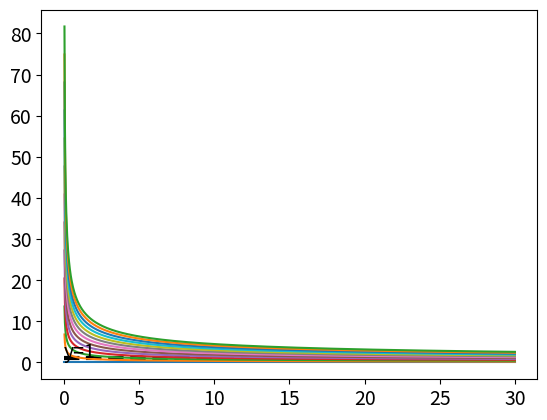

Recreate this plot in Python. (Note: this script raises an exception after producing the figure.)
import numpy as np
import matplotlib.pyplot as plt

P = 50  # nm
kT = 4.11  # pN nm
n = 10  # number of proteins
L0 = 3646  # base pairs --> total length
L1 = 30  # base pairs --> wrapped length per dimers

f = np.linspace(0, 30, 1000)

y2 = np.full((len(f)), 1)

plt.rcParams.update({'font.size': 14})

# the black dashed line
plt.plot(f, y2, '--', color="black", linewidth=3)
plt.text(0, 1.1, "y=1")

# the colored lines
for n in range(13):
    n *= 10
    y = np.sqrt((P * kT) / f) * ((n * L1) / L0)
    plt.plot(f, y, label=str(n) + " dimers")

'''
# [redacted]
y_h = np.sqrt((P * kT) / f) - (30 * 0.34)
[redacted]
y_h = np.sqrt((P * kT) / f)
[redacted]
'''

# place plot in second screen
mngr = plt.get_current_fig_manager()
mngr.window.setGeometry(0, -1024, 1920, 984)

plt.ylim(-1, 8)
plt.legend(loc=1)
plt.xlabel("Force (pN)")
plt.ylabel("Length (nm)")
plt.show()
